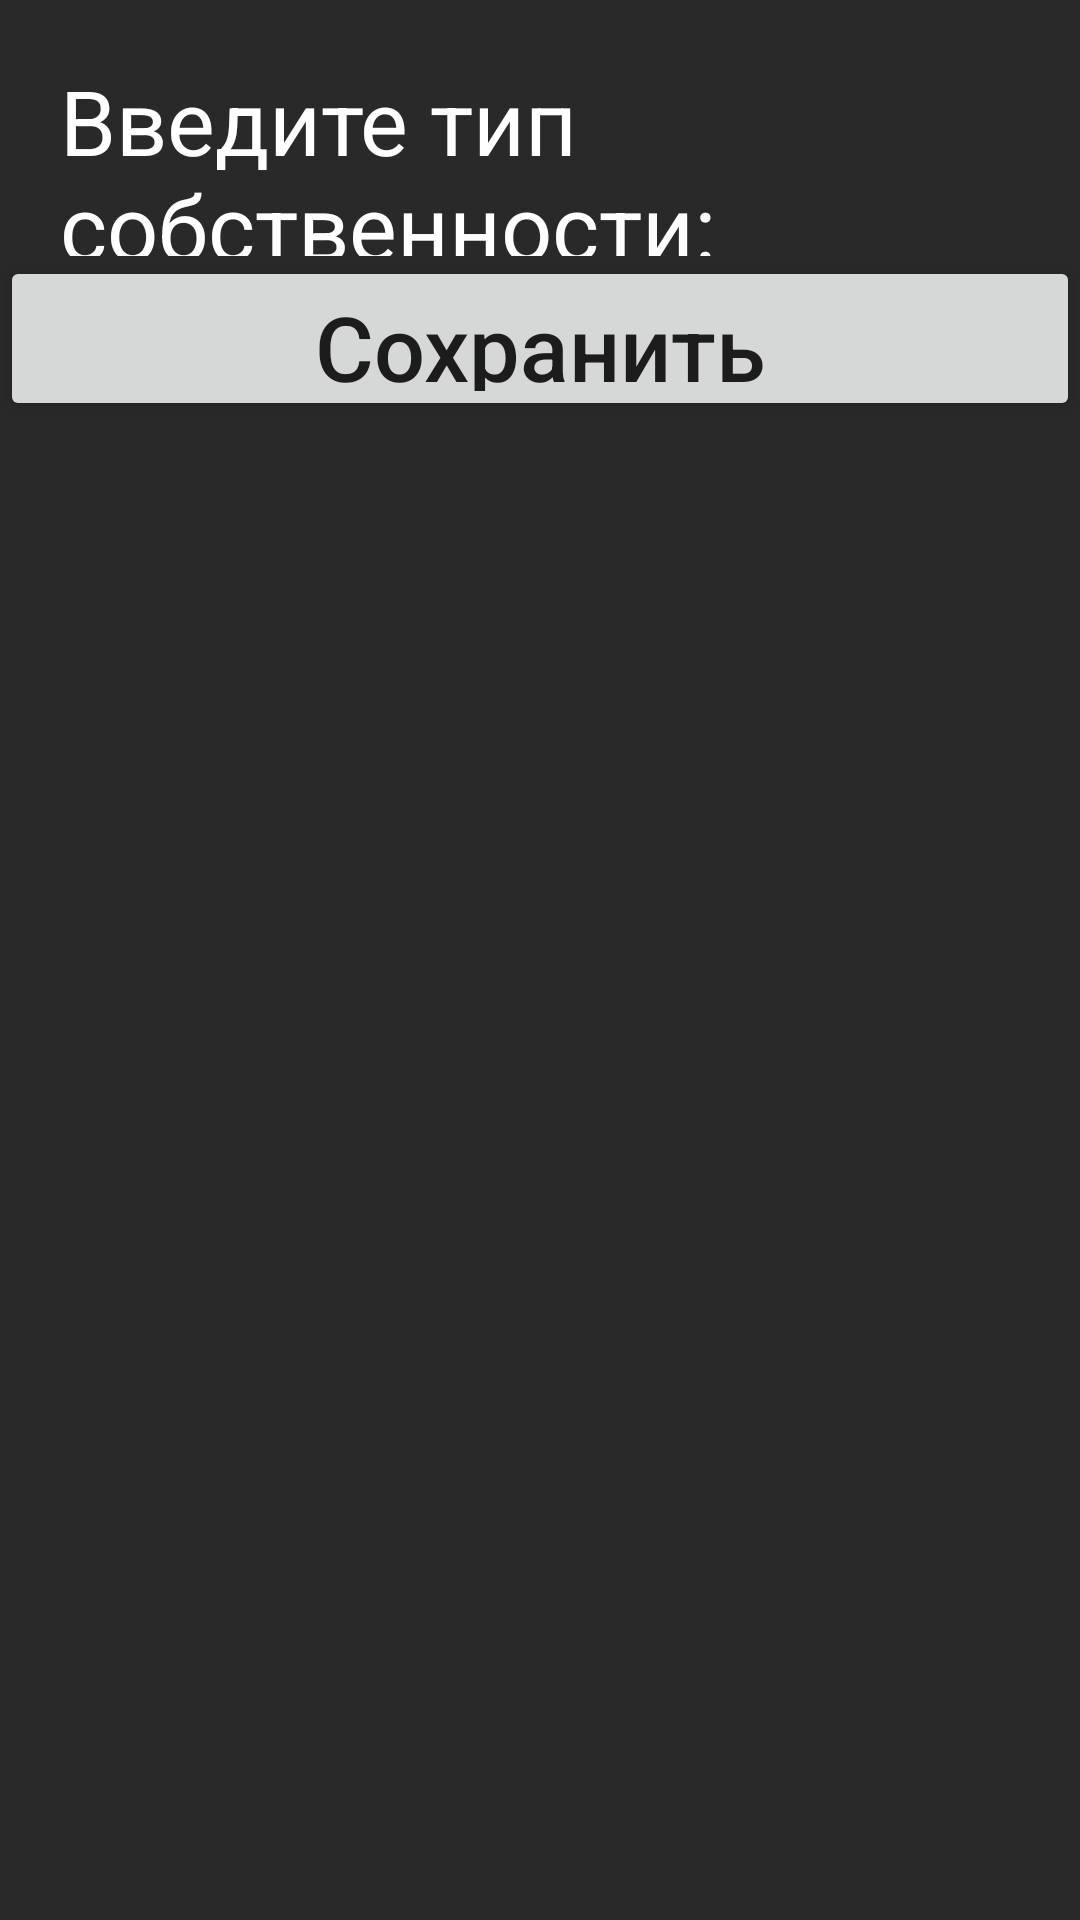

Produce the Android XML layout that renders to this screen, including the resource entries it uses.
<!-- AndroidManifest.xml: application theme Theme.KP_2024_BD -->
<!-- res/layout/type_edit_bottom.xml -->
<?xml version="1.0" encoding="utf-8"?>
<LinearLayout xmlns:android="http://schemas.android.com/apk/res/android"
    xmlns:app="http://schemas.android.com/apk/res-auto"
    android:layout_width="match_parent"
    android:layout_height="wrap_content"
    android:windowSoftInputMode="stateHidden"
    android:id="@+id/type_edit_bottom"
    android:orientation="vertical">

    <LinearLayout
        android:layout_width="match_parent"
        android:layout_height="match_parent"
        android:layout_gravity="right"
        android:background="@drawable/black"
        android:orientation="vertical">

        <LinearLayout
            android:layout_width="match_parent"
            android:layout_height="wrap_content"
            android:orientation="horizontal">

            <TextView
                android:layout_width="wrap_content"
                android:layout_height="wrap_content"
                android:layout_marginStart="20dp"
                android:layout_marginTop="10dp"
                android:text="Введите тип собственности: "
                android:textColor="@color/white"
                android:textSize="30dp"/>

            <EditText
                android:id="@+id/typeValue"
                android:layout_width="300dp"
                android:layout_height="wrap_content"
                android:layout_marginTop="10dp"
                android:backgroundTint="@color/white"
                android:ems="10"
                android:gravity="left"
                android:hint="Тип собственности"
                android:inputType="textPersonName"
                android:textColor="#fff"
                android:textColorHint="#fff"
                android:textSize="30dp"/>

        </LinearLayout>

        <LinearLayout
            android:layout_width="match_parent"
            android:layout_height="55dp"
            android:layout_marginTop="0dp">

            <Button
                android:id="@+id/buttonEditTypeBottom"
                android:layout_width="50dp"
                android:layout_height="55dp"
                android:layout_marginStart="0dp"
                android:gravity="center"
                android:layout_marginTop="0dp"
                android:layout_weight="1"
                android:textAllCaps="false"
                android:text="Сохранить"
                android:textSize="30dp"/>

        </LinearLayout>
    </LinearLayout>

</LinearLayout>
<!-- resources referenced by this layout -->
<resources>
  <color name="white">#FFFFFFFF</color>
  <!-- drawable black: png bitmap (drawable, 360 bytes) -->
  <style name="Theme.KP_2024_BD" parent="Theme.MaterialComponents.DayNight.NoActionBar">
          
          <item name="colorPrimary">#353D6A</item>
          <item name="colorPrimaryVariant">#353D6A</item>
          <item name="colorOnPrimary">@color/white</item>
          
          <item name="colorSecondary">@color/teal_200</item>
          <item name="colorSecondaryVariant">@color/teal_700</item>
          <item name="colorOnSecondary">@color/black</item>
          
          <item name="android:statusBarColor">?attr/colorPrimaryVariant</item>
          
      </style>
  <color name="teal_200">#FF03DAC5</color>
  <color name="teal_700">#FF018786</color>
  <color name="black">#FF000000</color>
</resources>
